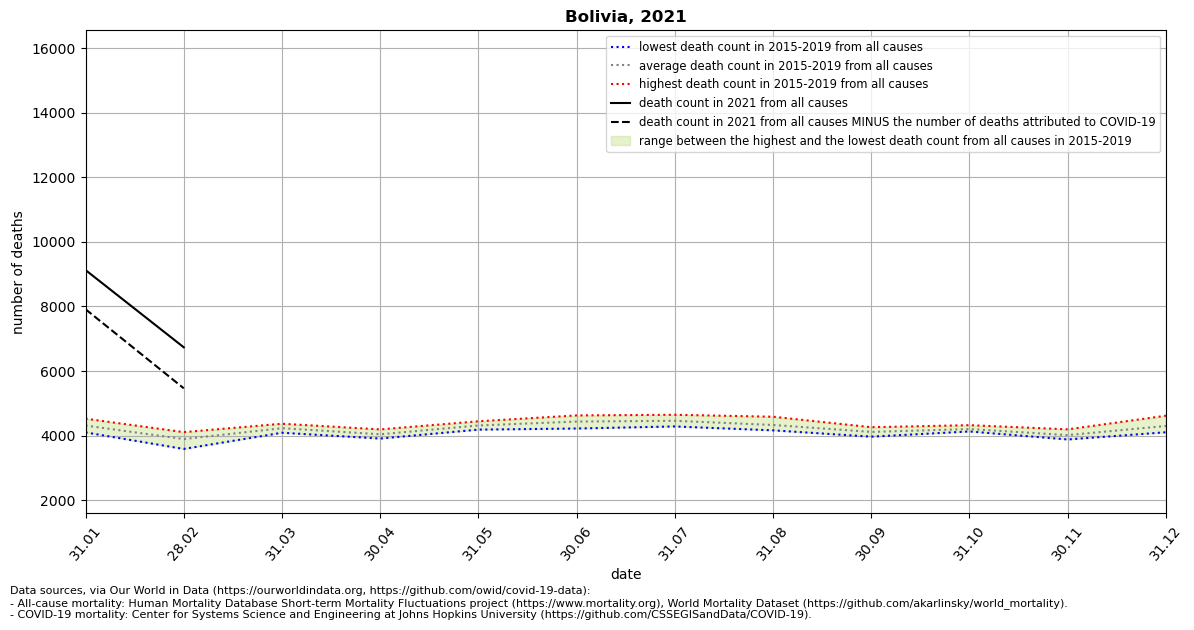

The table this chart was drawn from, first rows:
location, date, time, time_unit, deaths_2010_all_ages, deaths_2011_all_ages, deaths_2012_all_ages, deaths_2013_all_ages, deaths_2014_all_ages, deaths_2015_all_ages, deaths_2016_all_ages, deaths_2017_all_ages, deaths_2018_all_ages, deaths_2019_all_ages, deaths_2020_all_ages, deaths_2021_all_ages, new_deaths, deaths_min, deaths_max, deaths_mean, deaths_noncovid
Bolivia, 2021-01-31, 1, monthly, , , , , , 4096, 4499, 4172, 4255, 4522, 4717, 9126, 1214, 4096, 4522, 4309, 7912
Bolivia, 2021-02-28, 2, monthly, , , , , , 3584, 4105, 3757, 4060, 3947, 4364, 6733, 1270, 3584, 4105, 3891, 5463
Bolivia, 2021-03-31, 3, monthly, , , , , , 4086, 4182, 4314, 4189, 4365, 4615, , 608.0, 4086, 4365, 4227, 
Bolivia, 2021-04-30, 4, monthly, , , , , , 3906, 4027, 4190, 3997, 4074, 3023, , 694.0, 3906, 4190, 4039, 
Bolivia, 2021-05-31, 5, monthly, , , , , , 4183, 4441, 4320, 4354, 4259, 4353, , 58.0, 4183, 4441, 4311, 
Bolivia, 2021-06-30, 6, monthly, , , , , , 4217, 4623, 4321, 4511, 4491, 8223, , , 4217, 4623, 4433, 
Bolivia, 2021-07-31, 7, monthly, , , , , , 4391, 4323, 4281, 4643, 4643, 15876, , , 4281, 4643, 4456, 
Bolivia, 2021-08-31, 8, monthly, , , , , , 4178, 4202, 4160, 4582, 4510, 10637, , , 4160, 4582, 4326, 
Bolivia, 2021-09-30, 9, monthly, , , , , , 4019, 3965, 4124, 4193, 4258, 5209, , , 3965, 4258, 4112, 
Bolivia, 2021-10-31, 10, monthly, , , , , , 4189, 4126, 4176, 4189, 4321, 4932, , , 4126, 4321, 4200, 
Bolivia, 2021-11-30, 11, monthly, , , , , , 3932, 4069, 3878, 4191, 3994, 4601, , , 3878, 4191, 4013, 
Bolivia, 2021-12-31, 12, monthly, , , , , , 4154, 4205, 4101, 4406, 4614, 4756, , , 4101, 4614, 4296, 
